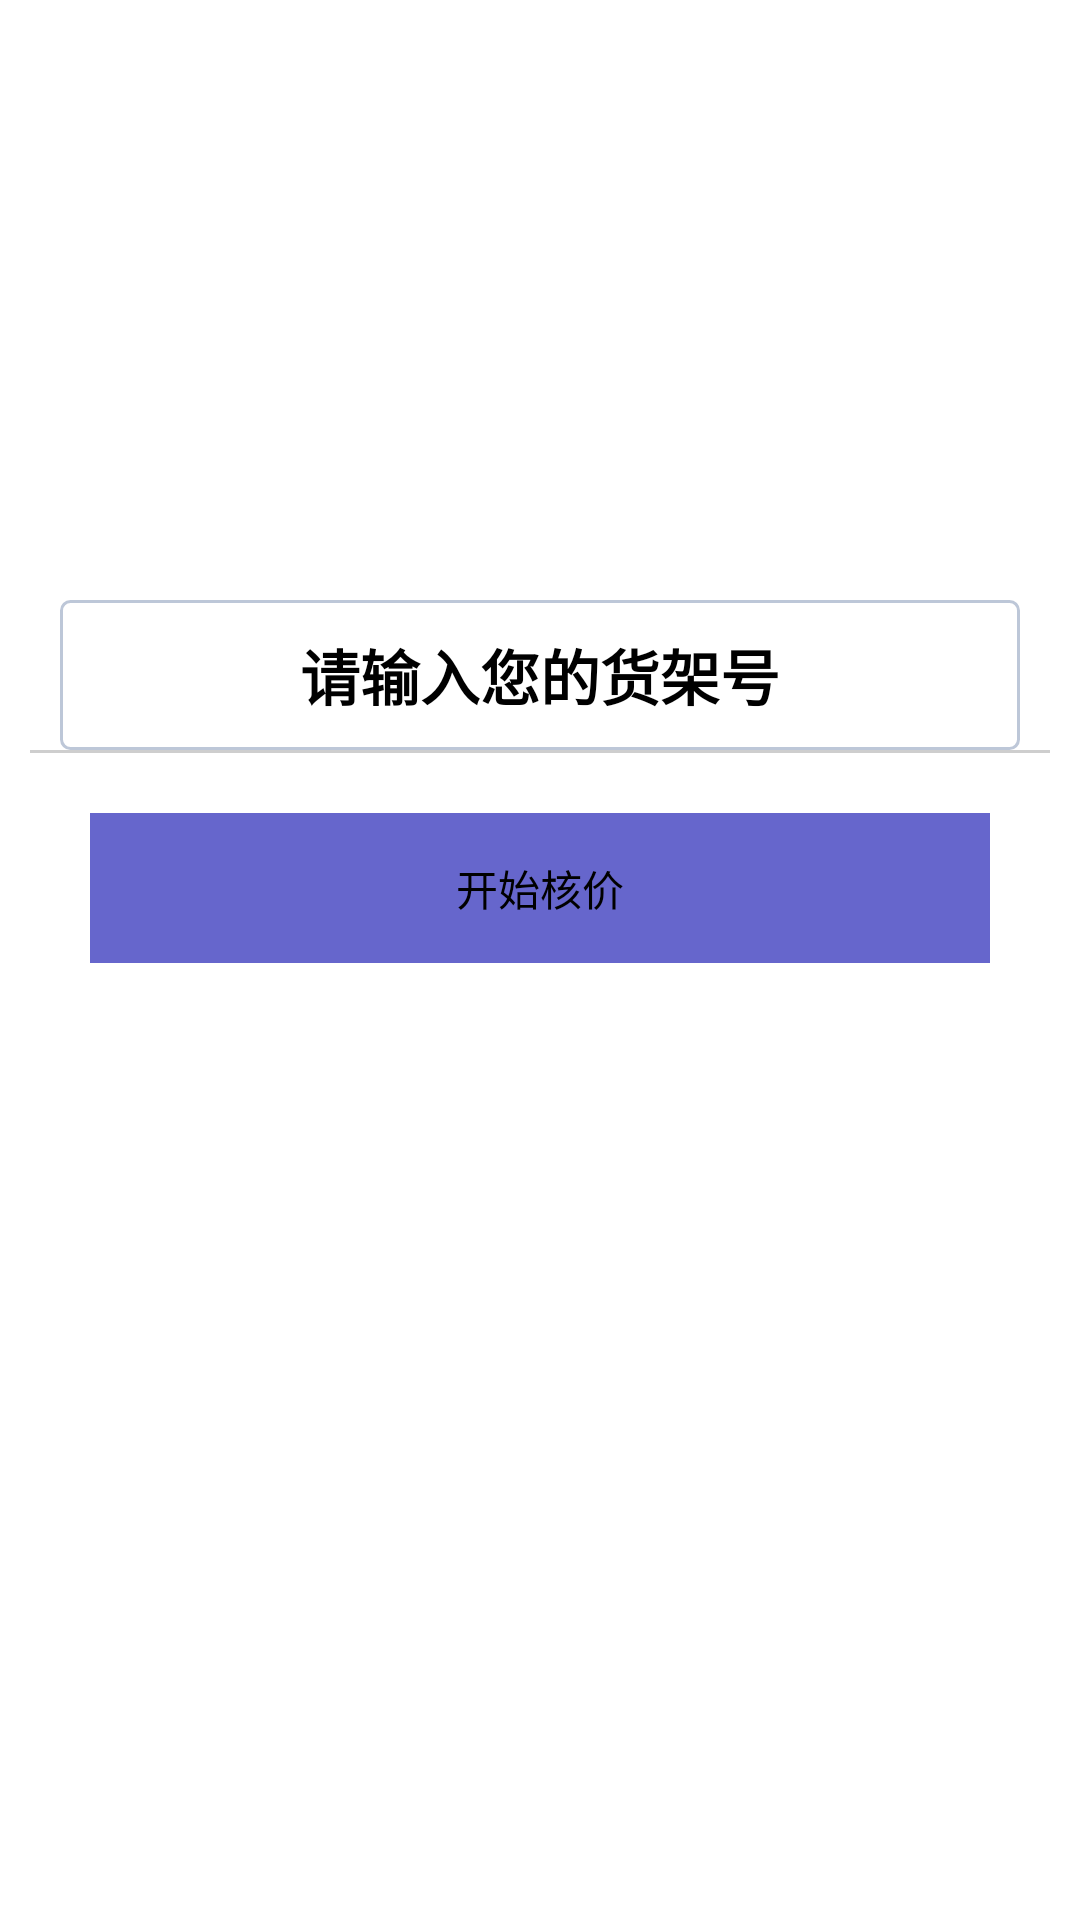

Layout XML and referenced resources for this Android screen:
<!-- AndroidManifest.xml: application theme AppTheme -->
<!-- res/layout/pic_celect.xml -->
<?xml version="1.0" encoding="utf-8"?>

<LinearLayout xmlns:android="http://schemas.android.com/apk/res/android"
    android:layout_width="match_parent"
    android:layout_height="match_parent"
   
    android:orientation="vertical" >

   
   

    <EditText
        android:id="@+id/pic_shelf"
        android:layout_width="match_parent"
        android:layout_height="50dp"
        android:layout_marginLeft="20dp"
        android:layout_marginRight="20dp"
        android:layout_marginTop="200dp"
        android:background="@drawable/bg_edittext"
        android:gravity="center"
         android:textSize="20sp"
         android:textStyle="bold"
        android:hint="请输入您的货架号"
        android:textColorHint="@android:color/black"
        android:inputType="number" />
    <View
        android:layout_width="fill_parent"
        android:layout_height="1dip"
        android:layout_marginLeft="10dp"
        android:layout_marginRight="10dp"
        android:background="#cecece" />

    <Button
        android:id="@+id/pic_start_scan"
        android:layout_width="match_parent"
        android:layout_height="50dp"
        android:layout_marginLeft="30dp"
        android:layout_marginRight="30dp"
        android:layout_marginTop="20dp"
       android:background="@drawable/login_button_selector"
        android:gravity="center"
        android:text="@string/pic_start_scan" />

</LinearLayout>
<!-- resources referenced by this layout -->
<resources>
  <!-- drawable bg_edittext (drawable) -->
  <?xml version="1.0" encoding="UTF-8"?>
  
  <selector xmlns:android="http://schemas.android.com/apk/res/android">
  <item android:state_window_focused="false"
  android:drawable="@drawable/bg_edittext_normal" />
  <item android:state_focused="true"
  android:drawable="@drawable/bg_edittext_focused" />
  </selector>
  <!-- drawable login_button_selector (drawable) -->
  <selector xmlns:android="http://schemas.android.com/apk/res/android">
          <item android:drawable="@drawable/clr_normal" android:state_pressed="false"/>
          <item android:drawable="@drawable/clr_pressed" android:state_pressed="true"/>
      </selector>
  <string name="pic_start_scan">开始核价</string>
  <style name="AppTheme" parent="AppBaseTheme">
          
      </style>
  <!-- drawable bg_edittext_normal (drawable) -->
  <?xml version="1.0" encoding="UTF-8"?>
  
  <shape xmlns:android="http://schemas.android.com/apk/res/android">
  <solid android:color="#FFFFFF" />
  <corners android:radius="3dip" />
  <stroke android:width="1dip" android:color="#BDC7D8" />
  </shape>
  <!-- drawable bg_edittext_focused (drawable) -->
  <?xml version="1.0" encoding="UTF-8"?>
  
  <shape xmlns:android="http://schemas.android.com/apk/res/android">
  <solid android:color="#FFFFFF" />
  <corners android:radius="3dip" />
  <stroke android:width="2dip" android:color="#6666cc" />
  </shape>
  <style name="AppBaseTheme" parent="android:Theme.Light">
          
      </style>
</resources>
